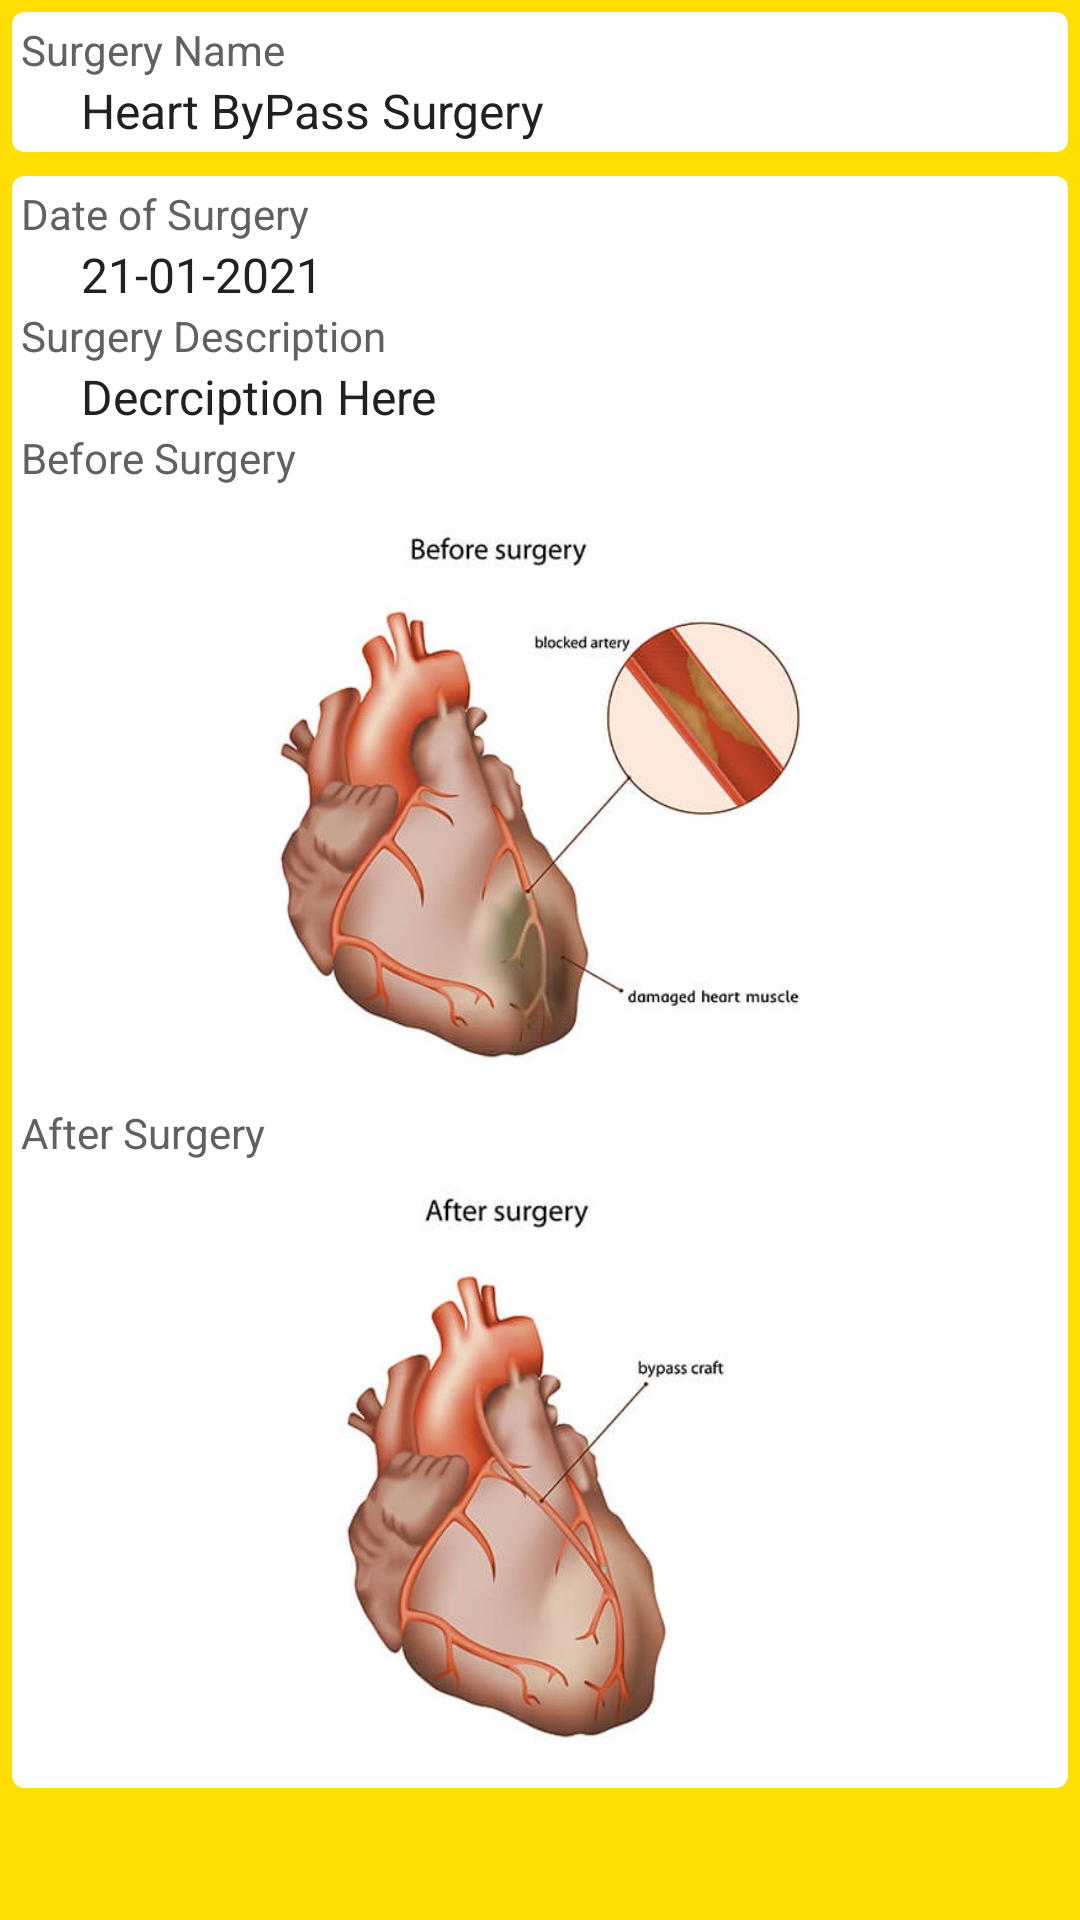

Here is an Android app screen rendered from its layout file. Give the layout XML and the strings, colors and styles it references.
<!-- AndroidManifest.xml: fallback theme Theme.MaterialComponents.DayNight.NoActionBar -->
<!-- res/layout/activity_surgery_details.xml -->
<?xml version="1.0" encoding="utf-8"?>
<ScrollView
xmlns:android="http://schemas.android.com/apk/res/android"
xmlns:app="http://schemas.android.com/apk/res-auto"
xmlns:tools="http://schemas.android.com/tools"
android:layout_height="match_parent"
android:layout_width="match_parent"
    android:background="#FFDE03"
tools:context=".surgery_details">


<LinearLayout
    android:layout_width="match_parent"
    android:layout_height="wrap_content"
    android:orientation="vertical">

    <com.google.android.material.card.MaterialCardView
        android:layout_height="wrap_content"
        android:layout_width="match_parent"
        app:strokeWidth="0dp"
        app:strokeColor="@color/colorPrimary"
        app:cardElevation="2dp"
        android:layout_margin="4dp">

        <LinearLayout
            android:layout_width="match_parent"
            android:layout_height="wrap_content"
            android:orientation="vertical"
            android:padding="3dp">

            <TextView
                android:layout_width="wrap_content"
                android:layout_height="wrap_content"
                android:text="Surgery Name"
                android:textSize="14sp"
                android:textColor="#616161"/>
            <TextView
                android:id="@+id/surgeryname_tv"
                android:layout_width="wrap_content"
                android:layout_height="wrap_content"
                android:text="Heart ByPass Surgery"
                android:layout_marginStart="20dp"
                android:textSize="16dp"
                android:textColor="#212121"/>

        </LinearLayout>

    </com.google.android.material.card.MaterialCardView>

    <com.google.android.material.card.MaterialCardView
        android:layout_height="wrap_content"
        android:layout_width="match_parent"
        app:strokeWidth="0dp"
        app:strokeColor="@color/colorPrimary"
        app:cardElevation="2dp"
        android:layout_margin="4dp">

        <LinearLayout
            android:layout_width="match_parent"
            android:layout_height="wrap_content"
            android:orientation="vertical"
            android:padding="3dp">

            <TextView
                android:layout_width="wrap_content"
                android:layout_height="wrap_content"
                android:text="Date of Surgery"
                android:textSize="14sp"
                android:textColor="#616161"/>
            <TextView
                android:id="@+id/do_surgery_tv"
                android:layout_width="wrap_content"
                android:layout_height="wrap_content"
                android:text="21-01-2021"
                android:layout_marginStart="20dp"
                android:textSize="16dp"
                android:textColor="#212121"/>

            <TextView
                android:layout_width="wrap_content"
                android:layout_height="wrap_content"
                android:text="Surgery Description"
                android:textSize="14sp"
                android:textColor="#616161"/>
            <TextView
                android:id="@+id/surgery_description_tv"
                android:layout_width="wrap_content"
                android:layout_height="wrap_content"
                android:text="Decrciption Here"
                android:layout_marginStart="20dp"
                android:textSize="16dp"
                android:textColor="#212121"/>

            <TextView
                android:layout_width="wrap_content"
                android:layout_height="wrap_content"
                android:text="Before Surgery"
                android:textSize="14sp"
                android:textColor="#616161"/>
            <ImageView
                android:id="@+id/before_surgery"
                android:background="@drawable/black_borders_rounded_corners"
                android:padding="1dp"
                android:src="@drawable/surgery_before"
                android:layout_width="match_parent"
                android:layout_height="200dp"
                android:layout_margin="3dp"/>
            <TextView
                android:layout_width="wrap_content"
                android:layout_height="wrap_content"
                android:text="After Surgery"
                android:textSize="14sp"
                android:textColor="#616161"/>
            <ImageView
                android:id="@+id/after_surgery"
                android:background="@drawable/black_borders_rounded_corners"
                android:padding="1dp"
                android:src="@drawable/surgery_after"
                android:layout_width="match_parent"
                android:layout_height="200dp"
                android:layout_margin="3dp"/>

        </LinearLayout>

    </com.google.android.material.card.MaterialCardView>

</LinearLayout>

</ScrollView>
<!-- resources referenced by this layout -->
<resources>
  <color name="colorPrimary">#6200EE</color>
  <!-- drawable surgery_after: jpg bitmap (drawable-v24, 34469 bytes) -->
  <!-- drawable surgery_before: jpg bitmap (drawable-v24, 46407 bytes) -->
</resources>
